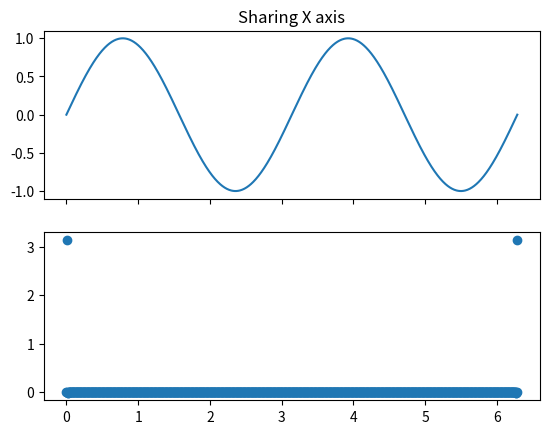

Here is the Python script that generated this plot:

import matplotlib.pyplot as plt
import numpy as np

# Simple data to display in various forms
x = np.linspace(0, 2 * np.pi, 1024)
y = np.sin(x*2)#+np.sin(x*100)*0.02	
yf=np.fft.fft(y)
plt.close('all')



# Two subplots, the axes array is 1-d
f, axarr = plt.subplots(2, sharex=True)
axarr[0].plot(x, y)
axarr[0].set_title('Sharing X axis')
axarr[1].scatter(x, yf)

plt.show()
